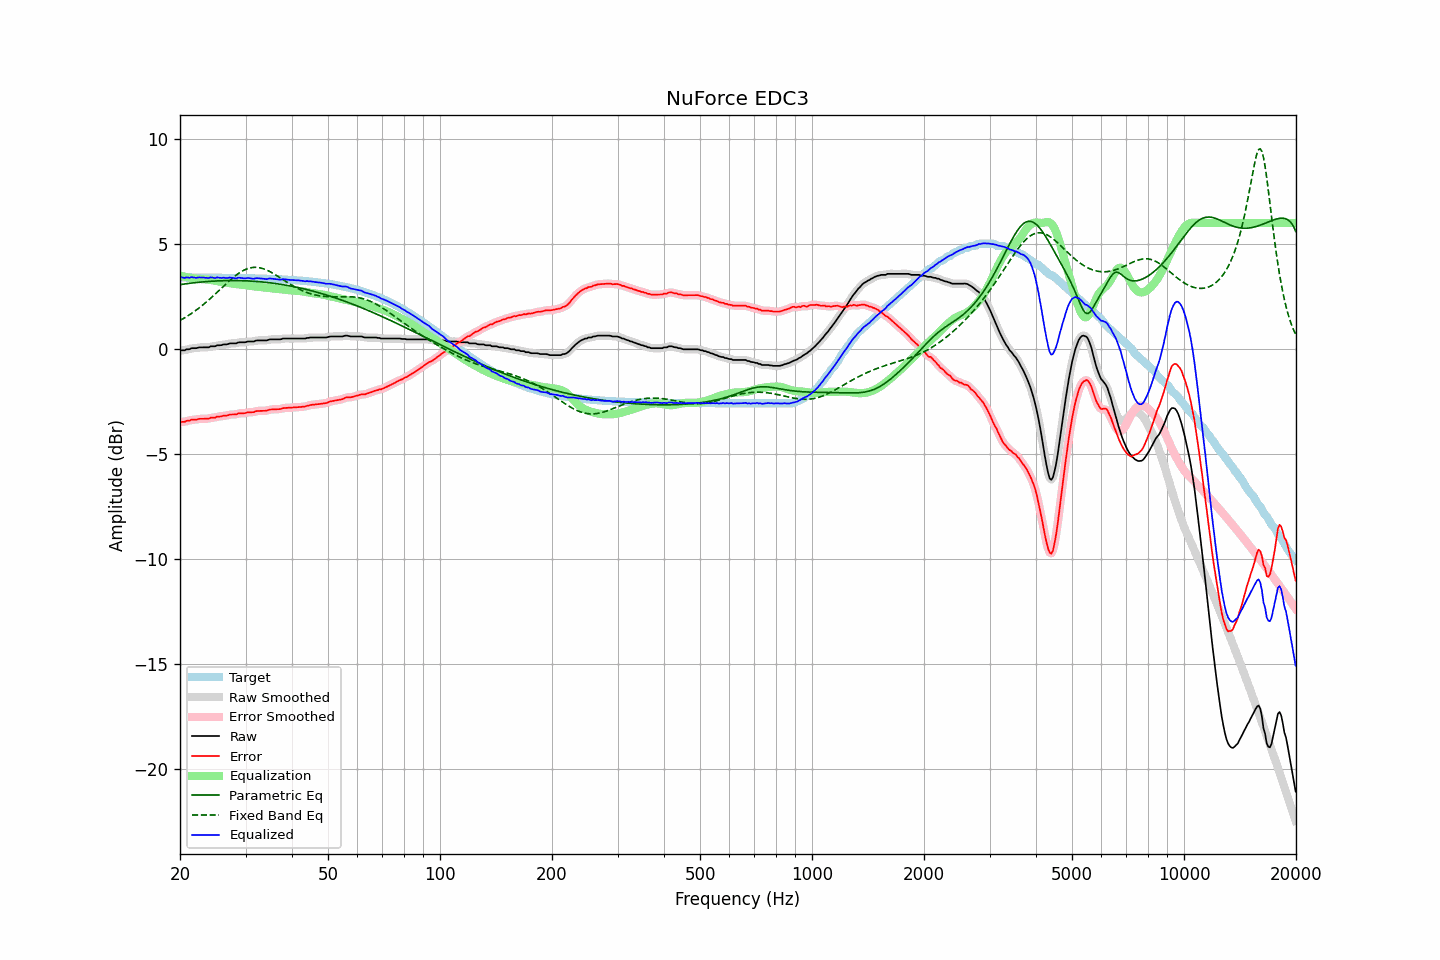

The table this chart was drawn from, first rows:
frequency, raw, error, smoothed, error_smoothed, equalization, parametric_eq, fixed_band_eq, equalized_raw, equalized_smoothed, target
20.00, -0.08, -3.49, -0.08, -3.49, 3.49, 3.07, 1.36, 3.41, 3.41, 3.41
20.20, -0.06, -3.47, -0.07, -3.47, 3.48, 3.08, 1.40, 3.41, 3.41, 3.41
20.40, -0.06, -3.47, -0.06, -3.46, 3.46, 3.09, 1.45, 3.40, 3.40, 3.41
20.61, -0.06, -3.47, -0.04, -3.45, 3.44, 3.10, 1.49, 3.38, 3.40, 3.41
20.81, -0.01, -3.42, -0.03, -3.44, 3.43, 3.11, 1.54, 3.42, 3.40, 3.40
21.02, -0.01, -3.42, -0.01, -3.42, 3.41, 3.12, 1.59, 3.40, 3.40, 3.40
21.23, -0.01, -3.41, 0.01, -3.39, 3.40, 3.13, 1.64, 3.39, 3.41, 3.40
21.44, 0.04, -3.36, 0.02, -3.38, 3.39, 3.14, 1.69, 3.43, 3.41, 3.40
21.66, 0.04, -3.36, 0.03, -3.37, 3.37, 3.15, 1.74, 3.41, 3.41, 3.40
21.87, 0.04, -3.36, 0.04, -3.36, 3.36, 3.16, 1.79, 3.40, 3.40, 3.40
22.09, 0.04, -3.36, 0.05, -3.36, 3.35, 3.16, 1.85, 3.39, 3.40, 3.40
22.31, 0.06, -3.34, 0.06, -3.34, 3.34, 3.17, 1.91, 3.40, 3.40, 3.40
22.54, 0.08, -3.32, 0.07, -3.33, 3.34, 3.18, 1.96, 3.41, 3.41, 3.40
22.76, 0.08, -3.32, 0.08, -3.32, 3.33, 3.19, 2.02, 3.41, 3.41, 3.40
22.99, 0.08, -3.32, 0.08, -3.32, 3.33, 3.19, 2.09, 3.40, 3.41, 3.40
23.22, 0.08, -3.32, 0.08, -3.32, 3.32, 3.20, 2.15, 3.40, 3.40, 3.40
23.45, 0.08, -3.32, 0.07, -3.32, 3.31, 3.21, 2.21, 3.39, 3.39, 3.40
23.69, 0.08, -3.32, 0.08, -3.32, 3.31, 3.21, 2.28, 3.39, 3.39, 3.40
23.92, 0.08, -3.32, 0.10, -3.30, 3.30, 3.22, 2.35, 3.38, 3.39, 3.40
24.16, 0.13, -3.27, 0.11, -3.28, 3.29, 3.22, 2.41, 3.42, 3.40, 3.40
24.40, 0.13, -3.27, 0.12, -3.27, 3.28, 3.23, 2.48, 3.41, 3.40, 3.40
24.65, 0.13, -3.27, 0.14, -3.26, 3.26, 3.23, 2.55, 3.39, 3.40, 3.40
24.89, 0.13, -3.27, 0.15, -3.25, 3.25, 3.24, 2.62, 3.38, 3.39, 3.40
25.14, 0.18, -3.22, 0.16, -3.23, 3.23, 3.24, 2.70, 3.41, 3.40, 3.39
25.39, 0.18, -3.21, 0.17, -3.22, 3.22, 3.24, 2.77, 3.40, 3.40, 3.39
25.65, 0.18, -3.21, 0.19, -3.20, 3.21, 3.25, 2.84, 3.39, 3.40, 3.39
25.91, 0.19, -3.20, 0.20, -3.20, 3.20, 3.25, 2.91, 3.38, 3.39, 3.39
26.16, 0.22, -3.17, 0.21, -3.18, 3.18, 3.25, 2.99, 3.40, 3.39, 3.39
26.43, 0.22, -3.17, 0.22, -3.17, 3.17, 3.26, 3.06, 3.39, 3.39, 3.39
26.69, 0.22, -3.17, 0.23, -3.16, 3.16, 3.26, 3.13, 3.38, 3.39, 3.39
26.96, 0.24, -3.15, 0.24, -3.15, 3.15, 3.26, 3.20, 3.39, 3.39, 3.39
27.23, 0.27, -3.12, 0.26, -3.13, 3.14, 3.26, 3.27, 3.41, 3.39, 3.39
27.50, 0.27, -3.12, 0.27, -3.12, 3.12, 3.26, 3.34, 3.39, 3.39, 3.39
27.77, 0.27, -3.12, 0.27, -3.12, 3.11, 3.26, 3.40, 3.38, 3.38, 3.38
28.05, 0.27, -3.11, 0.27, -3.11, 3.10, 3.26, 3.46, 3.37, 3.37, 3.38
28.33, 0.27, -3.11, 0.28, -3.10, 3.09, 3.26, 3.52, 3.36, 3.38, 3.38
28.62, 0.31, -3.07, 0.30, -3.08, 3.08, 3.26, 3.58, 3.39, 3.38, 3.38
28.90, 0.32, -3.06, 0.31, -3.07, 3.07, 3.26, 3.63, 3.39, 3.39, 3.38
29.19, 0.32, -3.06, 0.32, -3.06, 3.06, 3.25, 3.68, 3.38, 3.39, 3.38
29.48, 0.32, -3.06, 0.32, -3.06, 3.05, 3.25, 3.72, 3.37, 3.37, 3.38
29.78, 0.32, -3.06, 0.32, -3.05, 3.04, 3.25, 3.76, 3.36, 3.37, 3.38
30.08, 0.33, -3.04, 0.34, -3.04, 3.04, 3.25, 3.80, 3.37, 3.37, 3.37
30.38, 0.36, -3.01, 0.35, -3.02, 3.03, 3.24, 3.83, 3.39, 3.38, 3.37
30.68, 0.36, -3.01, 0.36, -3.01, 3.02, 3.24, 3.85, 3.38, 3.38, 3.37
30.99, 0.36, -3.01, 0.36, -3.01, 3.01, 3.23, 3.87, 3.37, 3.37, 3.37
31.30, 0.36, -3.01, 0.36, -3.01, 3.00, 3.23, 3.88, 3.35, 3.36, 3.37
31.61, 0.36, -3.01, 0.37, -2.99, 2.98, 3.22, 3.89, 3.34, 3.36, 3.36
31.93, 0.40, -2.96, 0.39, -2.97, 2.97, 3.22, 3.89, 3.37, 3.36, 3.36
32.24, 0.41, -2.95, 0.40, -2.96, 2.97, 3.21, 3.89, 3.38, 3.37, 3.36
32.57, 0.41, -2.95, 0.41, -2.95, 2.96, 3.21, 3.88, 3.37, 3.37, 3.36
32.89, 0.41, -2.95, 0.41, -2.95, 2.95, 3.20, 3.86, 3.36, 3.36, 3.36
33.22, 0.41, -2.94, 0.41, -2.94, 2.94, 3.19, 3.84, 3.35, 3.35, 3.35
33.55, 0.41, -2.94, 0.41, -2.94, 2.93, 3.19, 3.82, 3.34, 3.34, 3.35
33.89, 0.41, -2.94, 0.41, -2.94, 2.93, 3.18, 3.79, 3.33, 3.33, 3.35
34.23, 0.41, -2.94, 0.42, -2.93, 2.92, 3.17, 3.76, 3.33, 3.34, 3.35
34.57, 0.44, -2.90, 0.44, -2.91, 2.91, 3.16, 3.72, 3.35, 3.34, 3.34
34.92, 0.46, -2.88, 0.45, -2.89, 2.90, 3.15, 3.68, 3.36, 3.35, 3.34
35.27, 0.46, -2.88, 0.46, -2.88, 2.89, 3.14, 3.64, 3.35, 3.35, 3.34
35.62, 0.46, -2.87, 0.46, -2.87, 2.88, 3.13, 3.60, 3.34, 3.34, 3.33
35.97, 0.46, -2.87, 0.46, -2.87, 2.87, 3.12, 3.55, 3.33, 3.33, 3.33
... 635 more rows
